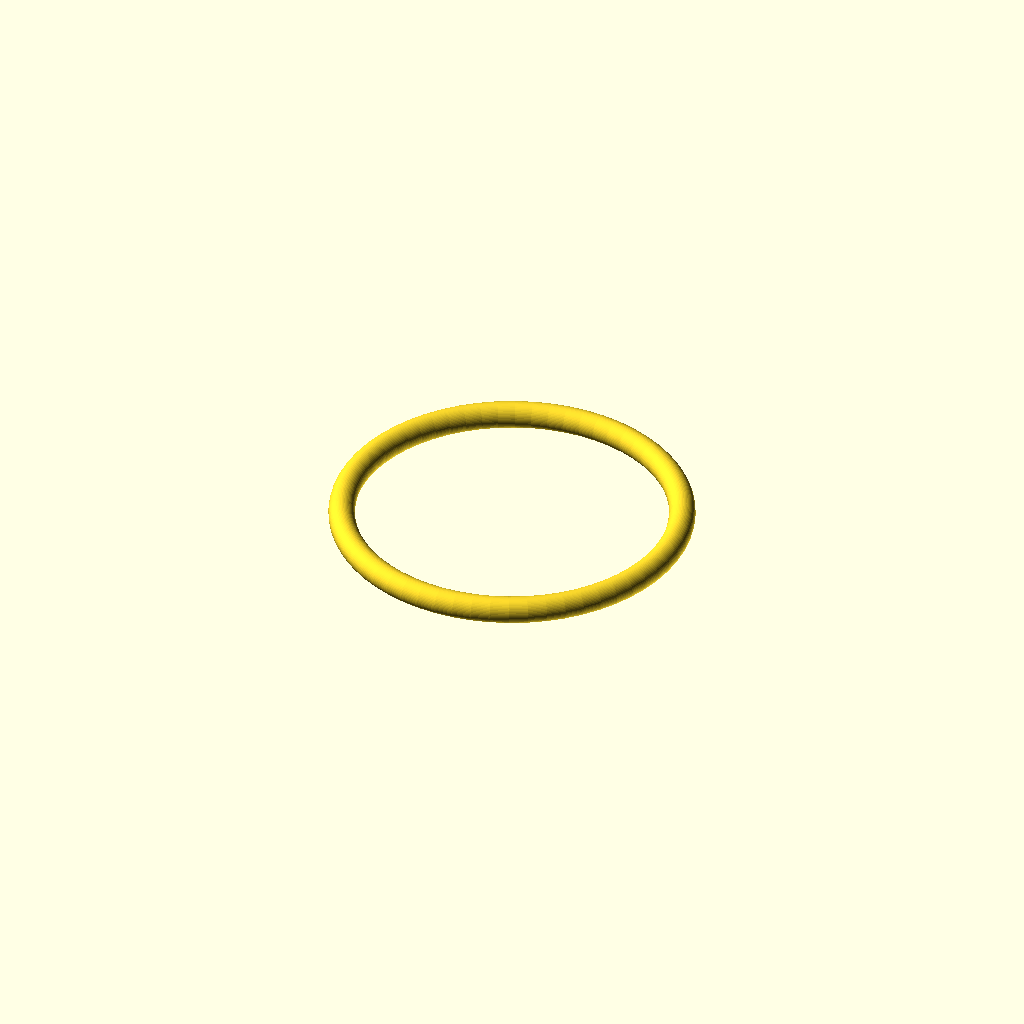
Cell 1: rendered with the file's own defaults.
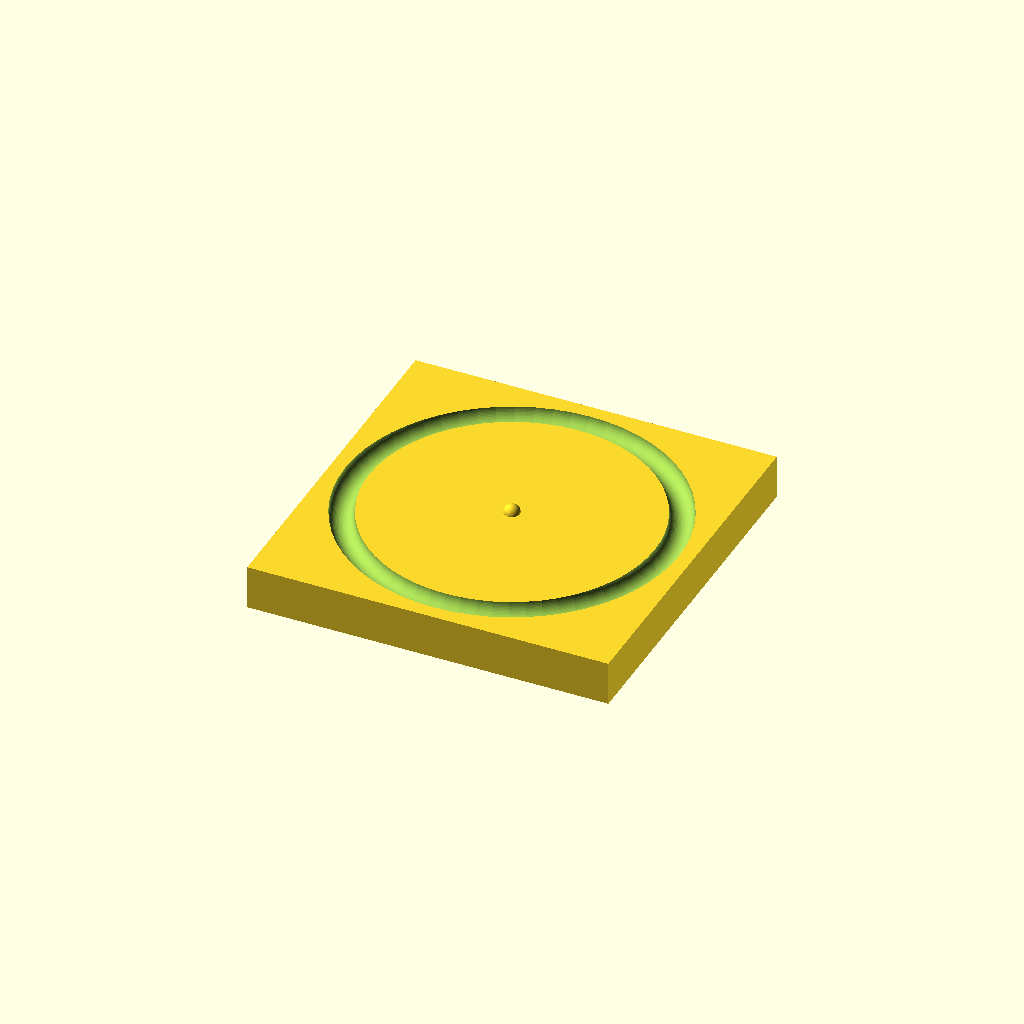
Cell 2: goal = 1 (everything else at default).
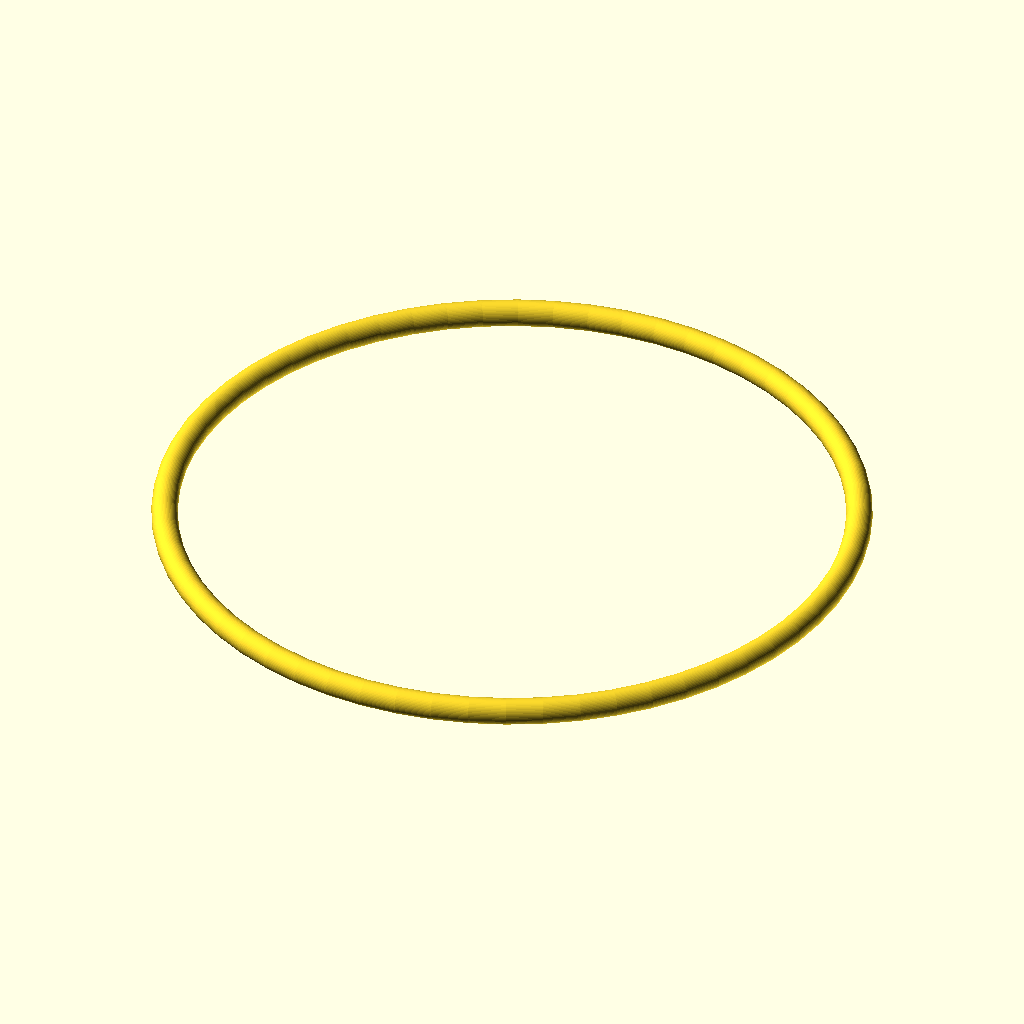
Cell 3: the same model with outside_diameter = 80.
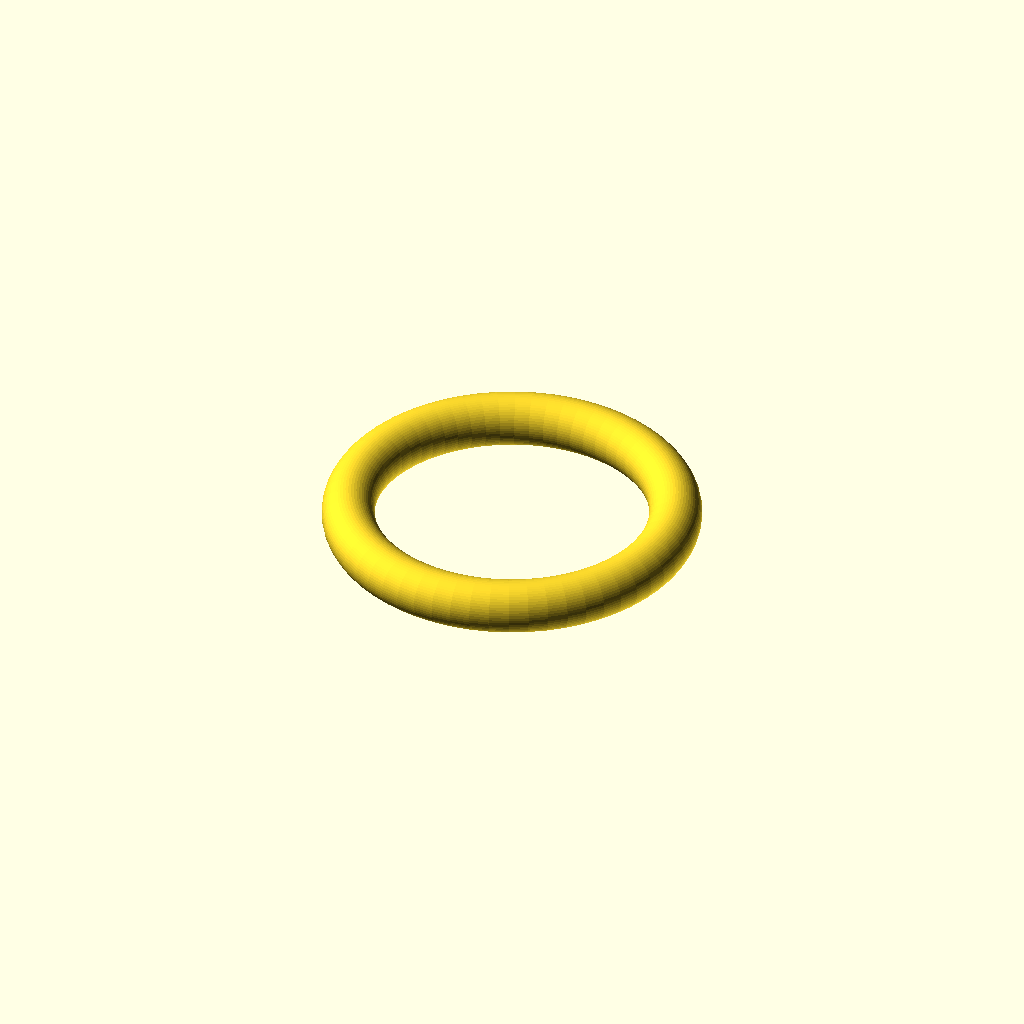
Cell 4: the same model with cross_sectional_diameter = 6.
One fixed orthographic camera (rotation 55°, 0°, 25°; colour scheme Cornfield) for every cell.
The OpenSCAD source (scadFiles/225603/429649.scad):
// This generates o-rings

// Licenced under Creative Commons: Attribution, Share-Alike

//		http://creativecommons.org/licenses/by-sa/3.0/

// For attribution you can direct people to the original file on thingiverse:

// 		http://www.thingiverse.com/thing:225603

//

// For more than you ever wanted to know about O-rings, check out:

//		http://www.allsealsinc.com/ParcoO-RingSizeChart.pdf



// ================ variables



//CUSTOMIZER VARIABLES



/* [Main] */



// What do you want to create?

goal=0; // [0:"the o-ring itsself",1:"o-ring mold bottom",2:"o-ring mold top"]



// What units your measurements are in (experimental)

units=0; // [0:"mm",1:"cm",2:"in",3:"thou"]



// Please specify this and cross sectional diameter OR inside diameter NOT BOTH

outside_diameter=40;



// Please specify this OR inside diameter NOT BOTH

cross_sectional_diameter=3;



// Please specify this OR cross sectional diameter NOT BOTH

inside_diameter=-1;



// Lengthen the o ring along the z axis this much more. This is to prevent "rubber band" curling when in use.  (May mess up "undersizing" slightly when both are used.)

minionizing_cross_section=0;



// Make the o-ring diameter this much (in selected units) undersized. This is different than changing the id/od because it also accounts for streach volume.

undersizing=0;



// Level of detail. (Cranking this up makes a nice model, but makes rendering very slow!)

$fn=60; // [30:150]



/* [Mold settings] */



// How thick(mm) the walls arount the part are.

mold_perimeter=5;



// The size(mm) of the mold fill/vent holes.

mold_hole_size=4;



// The height(mm) of the inlet riser for the top mold.

riser_height=15;



// The inlet size(mm). Increase for more viscous rubber, decrease for less cleanup.

sprue_thickness=0.5;



//CUSTOMIZER VARIABLES END

module dummy() {};



// =============== program



// ---- Data

units_names=["mm","cm","in","thou"];

units_conversion=[1.0,10.0,25.4,0.0254];



//---- Functions



// converts using the global "units" value or whatever is specified

function tomm(u,t_units=-1) = u*units_conversion[t_units<0?units:t_units];

function fn_inside_diameter(inside_diameter,outside_diameter,cross_sectional_diameter) = ((inside_diameter>0)?(inside_diameter):(outside_diameter-(cross_sectional_diameter/2)));

function fn_cross_sectional_diameter(inside_diameter,outside_diameter,cross_sectional_diameter) = ((inside_diameter>0)?((outside_diameter-inside_diameter)*2):(cross_sectional_diameter));



/////////////////////////////////////////////////////////

// module _o_ring_B()

// actually generates the geometry

// use create_o_ring instead.  This is just a helper.

/////////////////////////////////////////////////////////

module _o_ring_B (outside_diameter=40,cross_sectional_diameter=3,minionizing_cross_section=0) {

	echo(str("final cross_sectional_diameter=",cross_sectional_diameter));

	rotate_extrude() translate([(outside_diameter-(cross_sectional_diameter/2))/2,0,0]) if (minionizing_cross_section>0) {

		union() {

			translate([0,minionizing_cross_section/2,0]) circle(r=cross_sectional_diameter/2);

			square([cross_sectional_diameter,minionizing_cross_section],center=true);

			translate([0,-minionizing_cross_section/2,0]) circle(r=cross_sectional_diameter/2);

		}

	} else {

		circle(r=cross_sectional_diameter/2);

	}

};



/////////////////////////////////////////////////////////

// module _o_ring_A()

// accounts for undersizing using delta-volume between stretched and relaxed state

// use create_o_ring instead.  This is just a helper.

/////////////////////////////////////////////////////////

module _o_ring_A (outside_diameter=40,cross_sectional_diameter=3,minionizing_cross_section=0,undersizing=0) {

		if(undersizing>0) {

			// Hint: volume of a torus is 2*PI^2*R*r^2

			// So for the same volume, that means: R1*r1^2=R2*r2^2

			// or, r2=sqrt(R1*r1^2/R2)

			echo(str("cross_sectional_diameter=",cross_sectional_diameter));

			_o_ring_B(outside_diameter-undersizing,

				2*sqrt(

					(((outside_diameter-(cross_sectional_diameter)/2)/2)

					*

					pow(cross_sectional_diameter/2,2))

					/

					(((outside_diameter-undersizing)-(cross_sectional_diameter)/2)/2)

				),minionizing_cross_section);

		}else{

			_o_ring_B(outside_diameter,cross_sectional_diameter,minionizing_cross_section);

		}

};



/////////////////////////////////////////////////////////

// module create_o_ring()

// units - Whether you are measuring is mm or .thou

// outside_diameter - Please specify this and cross sectional diameter OR inside diameter NOT BOTH

// cross_sectional_diameter - Please specify this OR inside diameter NOT BOTH

// inside_diameter - Please specify this OR cross sectional diameter NOT BOTH

// minionizing_cross_section - This is used for widening the o ring along the z axis to prevent twisting

// undersizing - Make the o-ring diameter this much undersize (this is different than changing the id/od because it also accounts for streach volume)

/////////////////////////////////////////////////////////

module create_o_ring (units=0,outside_diameter=40,cross_sectional_diameter=3,inside_diameter=-1,minionizing_cross_section=0,undersizing=0) {

		if(inside_diameter>0) {

			_o_ring_A(tomm(outside_diameter,units),tomm((outside_diameter-inside_diameter)/2,units),tomm(minionizing_cross_section,units),tomm(undersizing,units));

		}else{

			_o_ring_A(tomm(outside_diameter,units),tomm(cross_sectional_diameter,units),tomm(minionizing_cross_section,units),tomm(undersizing,units));

		}

};



/////////////////////////////////////////////////////////

// module o_ringer()

// same as create_o_ring() but adds the ability to create molds

// goal - [0:"the o-ring itsself",1:"o-ring mold bottom",2:"o-ring mold top"]

// units - Whether you are measuring is mm or .thou

// outside_diameter - Please specify this and cross sectional diameter OR inside diameter NOT BOTH

// cross_sectional_diameter - Please specify this OR inside diameter NOT BOTH

// inside_diameter - Please specify this OR cross sectional diameter NOT BOTH

// minionizing_cross_section - This is used for widening the o ring along the z axis to prevent twisting

// undersizing - Make the o-ring diameter this much undersize (this is different than changing the id/od because it also accounts for streach volume)

// mold_perimeter - How thick(mm) the walls arount the part are.

// mold_hole_size - The size(mm) of the mold fill/vent holes.

// riser_height - The height(mm) of the inlet riser for the top mold.

// sprue_thickness - The inlet size(mm). Increase for more viscous rubber, decrease for less cleanup.

/////////////////////////////////////////////////////////

module o_ringer(goal=0,units=0,outside_diameter=40,cross_sectional_diameter=3,inside_diameter=-1,minionizing_cross_section=0,undersizing=0,mold_perimeter=5,mold_hole_size=4,riser_height=15,sprue_thickness=0.5)

{

	if(goal==0){

		create_o_ring(units,outside_diameter,cross_sectional_diameter,inside_diameter,minionizing_cross_section,undersizing);

	}else if(goal==1){ // mold bottom half

		difference(){

			translate([0,0,-tomm(minionizing_cross_section,units)]) union() {

				translate([

					-(tomm(outside_diameter,units)+mold_perimeter)/2,

					-(tomm(outside_diameter,units)+mold_perimeter)/2,

					(-cross_sectional_diameter/2)-(fn_cross_sectional_diameter(inside_diameter,outside_diameter,cross_sectional_diameter)/2+(mold_perimeter/2))

					]) 

					cube([tomm(outside_diameter,units)+mold_perimeter,tomm(outside_diameter,units)+mold_perimeter,fn_cross_sectional_diameter(inside_diameter,outside_diameter,cross_sectional_diameter)+(mold_perimeter/2)+tomm(minionizing_cross_section,units)]);

				// key

				translate([0,0,tomm(minionizing_cross_section,units)]) sphere ([mold_perimeter*4,mold_perimeter*4,mold_perimeter*4]);

			}

			create_o_ring(units,outside_diameter,cross_sectional_diameter,inside_diameter,minionizing_cross_section,undersizing);

		}

	}else{ // mold top half

		rotate([180,0,0]) difference(){ 

			union() {

				translate([

					-(tomm(outside_diameter,units)+mold_perimeter)/2,

					-(tomm(outside_diameter,units)+mold_perimeter)/2,

					(-cross_sectional_diameter/2)+(-fn_cross_sectional_diameter(inside_diameter,outside_diameter,cross_sectional_diameter)/2+(mold_perimeter/2))

					])

					//cylinder(d=tomm(outside_diameter,units)+mold_perimeter,$fs=6);

					cube([tomm(outside_diameter,units)+mold_perimeter,tomm(outside_diameter,units)+mold_perimeter,fn_cross_sectional_diameter(inside_diameter,outside_diameter,cross_sectional_diameter)+(mold_perimeter/2)]);

				// inlet riser

				translate([(fn_inside_diameter(inside_diameter,outside_diameter,cross_sectional_diameter)/2-((mold_hole_size+fn_cross_sectional_diameter(inside_diameter,outside_diameter,cross_sectional_diameter))/2))-(mold_hole_size/2)+(mold_perimeter/2),0,0]) cylinder(r=(mold_hole_size+mold_perimeter)/2,h=riser_height);

			}

			// key hole

			sphere ([mold_perimeter*4,mold_perimeter*4,mold_perimeter*4]);

			// o-ring

			create_o_ring(units,outside_diameter,cross_sectional_diameter,inside_diameter,0,undersizing);

			// inlet hole

			translate([(fn_inside_diameter(inside_diameter,outside_diameter,cross_sectional_diameter)/2-((mold_hole_size+fn_cross_sectional_diameter(inside_diameter,outside_diameter,cross_sectional_diameter))/2)),0,-50]) cylinder(r=mold_hole_size/2,h=100);

			translate([(fn_inside_diameter(inside_diameter,outside_diameter,cross_sectional_diameter)/2-((mold_hole_size+fn_cross_sectional_diameter(inside_diameter,outside_diameter,cross_sectional_diameter))/2)),0,-sprue_thickness]) cylinder(r=(mold_hole_size+fn_cross_sectional_diameter(inside_diameter,outside_diameter,cross_sectional_diameter))/2,h=sprue_thickness);

			// vent hole

			translate([-(fn_inside_diameter(inside_diameter,outside_diameter,cross_sectional_diameter)/2-((mold_hole_size+fn_cross_sectional_diameter(inside_diameter,outside_diameter,cross_sectional_diameter))/2)),0,-50]) cylinder(r=mold_hole_size/2,h=100);

			translate([-(fn_inside_diameter(inside_diameter,outside_diameter,cross_sectional_diameter)/2-((mold_hole_size+fn_cross_sectional_diameter(inside_diameter,outside_diameter,cross_sectional_diameter))/2)),0,-sprue_thickness]) cylinder(r=(mold_hole_size+fn_cross_sectional_diameter(inside_diameter,outside_diameter,cross_sectional_diameter))/2,h=sprue_thickness);

		}

	}

}



//---- The program

o_ringer(goal,units,outside_diameter,cross_sectional_diameter,inside_diameter,minionizing_cross_section,undersizing,mold_perimeter,mold_hole_size,riser_height,sprue_thickness);
Customizer parameters (derived from the source; name, type, default, range or options):
goal: number, default 0, options 0, 1, 2
units: number, default 0, options 0, 1, 2, 3
outside_diameter: number, default 40
cross_sectional_diameter: number, default 3
inside_diameter: number, default -1
minionizing_cross_section: number, default 0
undersizing: number, default 0
mold_perimeter: number, default 5
mold_hole_size: number, default 4
riser_height: number, default 15
sprue_thickness: number, default 0.5
